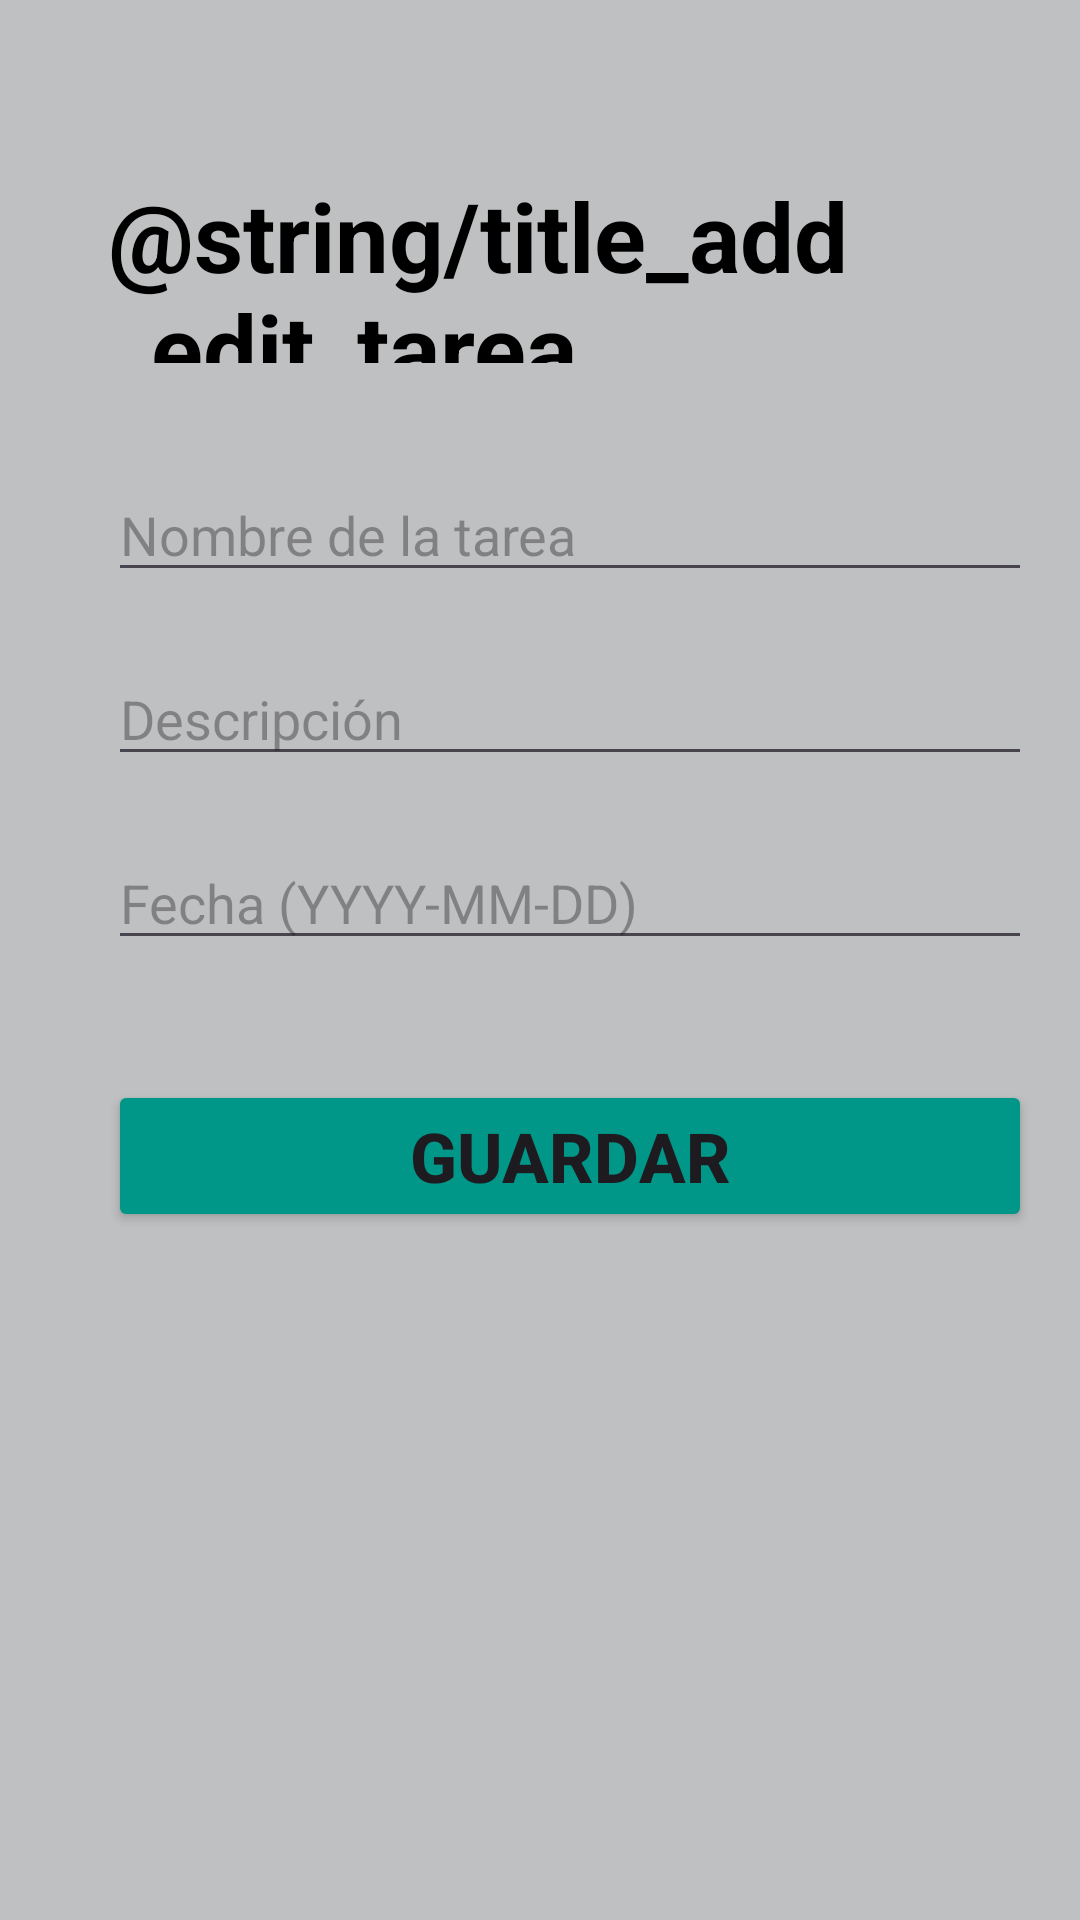

This screen was rendered from an Android layout file. Write that file and the resources it references.
<!-- AndroidManifest.xml: application theme Theme.Check1 -->
<!-- res/layout/activity_add_tarea.xml -->
<?xml version="1.0" encoding="utf-8"?>
<RelativeLayout xmlns:android="http://schemas.android.com/apk/res/android"
    android:layout_width="match_parent"
    android:layout_height="match_parent"
    android:background="#BEC0C1"
    android:padding="16dp">

    <TextView
        android:id="@+id/textViewTitle"
        android:layout_width="323dp"
        android:layout_height="64dp"
        android:layout_alignParentStart="true"
        android:layout_alignParentTop="true"
        android:layout_marginStart="20dp"
        android:layout_marginTop="41dp"
        android:text="@string/title_add_edit_tarea"
        android:textAppearance="?android:textAppearanceLarge"
        android:textColor="@android:color/black"
        android:textSize="32sp"
        android:textStyle="bold" />

    <EditText
        android:id="@+id/editTextNombre"
        android:layout_width="match_parent"
        android:layout_height="wrap_content"
        android:layout_below="@+id/textViewTitle"
        android:layout_alignParentStart="true"
        android:layout_marginStart="20dp"
        android:layout_marginTop="35dp"
        android:hint="Nombre de la tarea"
        android:inputType="text" />

    <EditText
        android:id="@+id/editTextDescripcion"
        android:layout_width="match_parent"
        android:layout_height="wrap_content"
        android:layout_below="@id/editTextNombre"
        android:layout_alignParentStart="true"
        android:layout_marginStart="20dp"
        android:layout_marginTop="20dp"
        android:hint="Descripción"
        android:inputType="text" />

    <EditText
        android:id="@+id/editTextFecha"
        android:layout_width="match_parent"
        android:layout_height="wrap_content"
        android:layout_below="@id/editTextDescripcion"
        android:layout_alignParentStart="true"
        android:layout_marginStart="20dp"
        android:layout_marginTop="20dp"
        android:clickable="true"
        android:focusable="false"
        android:hint="Fecha (YYYY-MM-DD)"
        android:inputType="date" />

    <Button
        android:id="@+id/buttonGuardar"
        android:layout_width="match_parent"
        android:layout_height="wrap_content"
        android:layout_below="@id/editTextFecha"
        android:layout_alignParentStart="true"
        android:layout_marginStart="20dp"
        android:layout_marginTop="40dp"
        android:backgroundTint="#009688"
        android:text="Guardar"
        android:textSize="23sp"
        android:textStyle="bold" />

</RelativeLayout>
<!-- resources referenced by this layout -->
<resources>
  <style name="Theme.Check1" parent="Base.Theme.Check1" />
  <style name="Base.Theme.Check1" parent="Theme.Material3.DayNight.NoActionBar">
          
          
      </style>
</resources>
